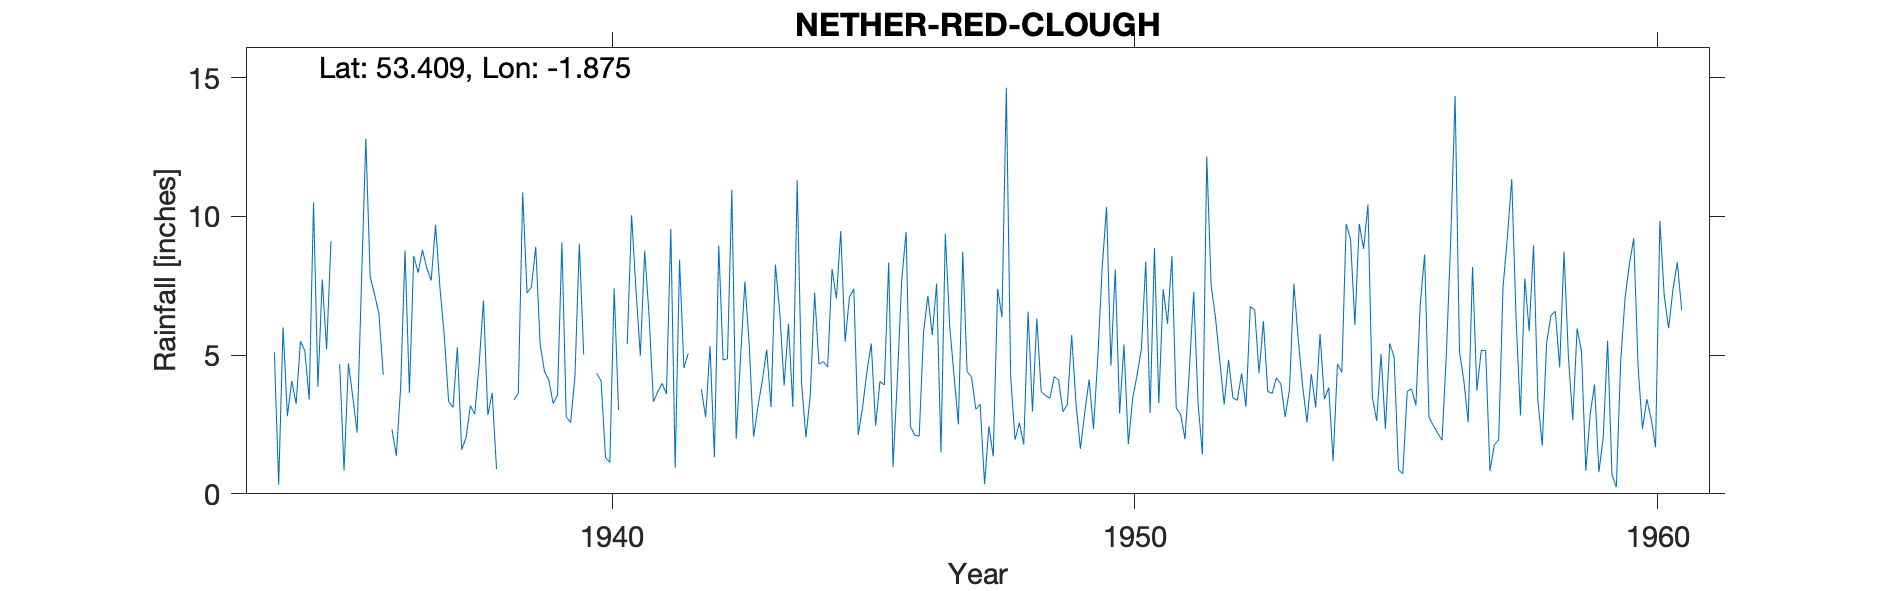

Values plotted in this chart, from the file beside it:
NETHER-RED-CLOUGH, , , , , , , , , , , , , , , , , , , , , , , 
Grid ref, SK084903, Long, -1.875, Lat, 53.41, Elevation, 1370, ft., , , , , , , , , , , , , , , 
Station no, 2693/7, , , , , , , , , , , , , , , , , , , , , , 
, 1931, 1932, 1933, 1934, 1935, 1936, 1937, 1938, 1939, 1940, 1941, 1942, 1943, 1944, 1945, 1946, 1947, 1948, 1949, 1950, 1951, 1952, 1953
January, , , , 5.1, 5.2, 6.5, 7.69, 6.97, 8.9, , 4.98, , 7.65, 11.3, 7.09, 7.71, 4.26, 14.64, 4.09, 4.62, 7.38, 6.36, 3.69
February, , , , 0.33, 9.1, 4.29, 9.7, 2.84, 5.4, , 8.76, , 5.35, 4.01, 7.39, 9.44, 2.5, 4.22, 2.96, 8.08, 6.13, 4.78, 3.62
March, , , , 6, , , 7.44, 3.64, 4.41, 4.34, 6.44, 3.76, 2.06, 2.04, 2.12, 2.42, 8.72, 1.95, 3.21, 2.89, 8.57, 3.22, 4.18
April, , , , 2.8, 4.67, 2.32, 5.71, 0.89, 4.1, 4.07, 3.32, 2.76, 3.15, 3.54, 3.11, 2.11, 4.41, 2.56, 5.72, 5.38, 3.09, 4.83, 3.96
May, , , , 4.07, 0.84, 1.37, 3.33, , 3.25, 1.31, 3.68, 5.32, 4.08, 7.25, 4.39, 2.08, 4.21, 1.78, 3.24, 1.79, 2.87, 3.46, 2.77
June, , , , 3.25, 4.7, 3.87, 3.11, 6.72, 3.56, 1.14, 3.98, 1.32, 5.2, 4.67, 5.42, 5.82, 3.05, 6.57, 1.62, 3.45, 1.97, 3.37, 3.78
July, , , , 5.5, 3.5, 8.77, 5.28, , 9.06, 7.4, 3.6, 8.95, 3.13, 4.77, 2.45, 7.14, 3.23, 2.97, 2.93, 4.27, 4.42, 4.34, 7.57
August, , , , 5.15, 2.21, 3.64, 1.59, 3.39, 2.77, 3.02, 9.55, 4.82, 8.26, 4.57, 4.05, 5.73, 0.35, 6.32, 4.12, 5.23, 7.28, 3.14, 5.56
September, , , , 3.4, 7.6, 8.58, 2.02, 3.62, 2.57, , 0.94, 4.87, 6.55, 8.11, 3.92, 7.58, 2.43, 3.68, 2.34, 8.37, 3.28, 6.75, 3.89
October, , , , 10.5, 12.8, 7.97, 3.18, 10.86, 4.25, 5.4, 8.44, 10.96, 3.91, 7.04, 8.34, 1.49, 1.35, 3.54, 4.93, 2.91, 1.42, 6.63, 2.58
November, , , , 3.85, 7.82, 8.79, 2.87, 7.24, 9.02, 10.04, 4.54, 1.98, 6.13, 9.47, 0.96, 9.38, 7.39, 3.45, 8.14, 8.86, 12.17, 4.35, 4.32
December, , , , 7.73, 7.19, 8.13, 4.65, 7.45, 5.02, 7.35, 5.07, 4.9, 3.13, 5.48, 4.18, 6.05, 6.37, 4.23, 10.34, 3.27, 7.52, 6.22, 3.11
Total, , , , 57.68, , , 56.57, , 62.31, , 63.3, , 58.6, 72.25, 53.42, 66.95, 48.27, 55.91, 53.64, 59.12, 66.1, 57.45, 49.03
MIDAS src_id 3250 NETHER RED CLOUGH Star…, , , , , , , , , , , , , , , , , , , , , , , 
NGR is from 1950s record and is near Net…, , , , , , , , , , , , , , , , , , , , , , , 
the 1949 readings appear to have been re…, , , , , , , , , , , , , , , , , , , , , , , 
